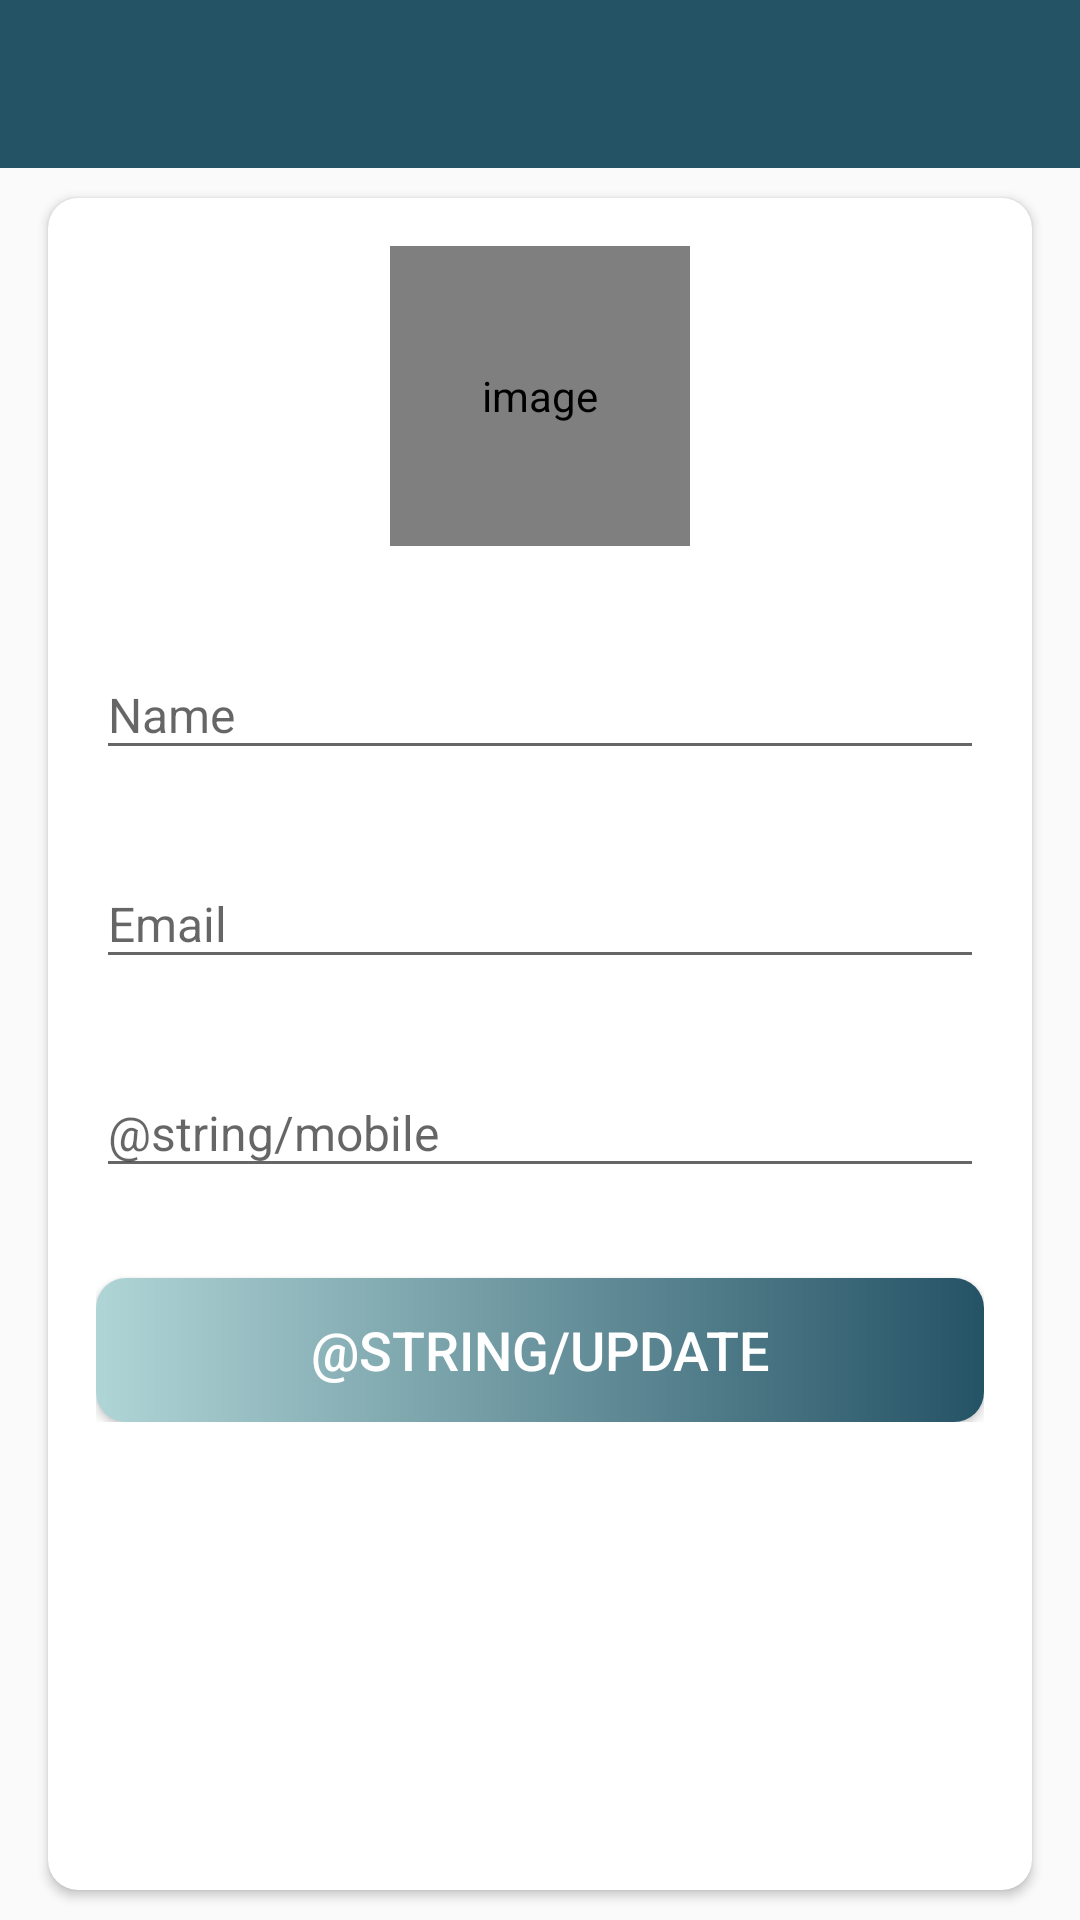

This screen was rendered from an Android layout file. Write that file and the resources it references.
<!-- AndroidManifest.xml: activity theme AppTheme.NoActionBar -->
<!-- res/layout/activity_my_profile.xml -->
<?xml version="1.0" encoding="utf-8"?>
<LinearLayout xmlns:android="http://schemas.android.com/apk/res/android"
    xmlns:app="http://schemas.android.com/apk/res-auto"
    xmlns:tools="http://schemas.android.com/tools"
    android:id="@+id/main"
    android:layout_width="match_parent"
    android:layout_height="match_parent"
    tools:context=".activities.MyProfileActivity"
    android:orientation="vertical"
>
<com.google.android.material.appbar.AppBarLayout
    android:layout_width="match_parent"
    android:layout_height="wrap_content"
    android:fitsSystemWindows="true"
    >
    
    <androidx.appcompat.widget.Toolbar
        android:id="@+id/toolbar_my_profile_activity"
        android:layout_width="match_parent"
        android:layout_height="?attr/actionBarSize"
        app:titleTextColor="@color/white"
        android:background="@color/splash_screen_text_color"
        android:popupTheme="@style/AppTheme.PopupOverlay"/>
</com.google.android.material.appbar.AppBarLayout>
    <LinearLayout
        android:layout_width="match_parent"
        android:layout_height="match_parent"
        android:background="@drawable/ic_background">

        <androidx.cardview.widget.CardView
            android:layout_width="match_parent"
            android:layout_height="match_parent"
            android:layout_marginStart="@dimen/my_profile_screen_content_marginStartEnd"
            android:layout_marginTop="@dimen/my_profile_screen_content_marginTopBottom"
            android:layout_marginEnd="@dimen/my_profile_screen_content_marginStartEnd"
            android:layout_marginBottom="@dimen/my_profile_screen_content_marginTopBottom"
            android:elevation="@dimen/card_view_elevation"
            app:cardCornerRadius="@dimen/card_view_corner_radius">

            <ImageView
                android:layout_width="match_parent"
                android:layout_height="match_parent"
                android:scaleType="fitXY" />

            <LinearLayout
                android:layout_width="match_parent"
                android:layout_height="wrap_content"
                android:gravity="center_horizontal"
                android:orientation="vertical"
                android:padding="@dimen/my_profile_screen_content_padding">
                
                <de.hdodenhof.circleimageview.CircleImageView
                    android:id="@+id/iv_profile_user_image"
                    android:layout_width="@dimen/my_profile_user_image_size"
                    android:layout_height="@dimen/my_profile_user_image_size"
                    android:contentDescription="@string/image_contentDescription"
                    android:src="@drawable/ic_user_place_holder"/>

                <com.google.android.material.textfield.TextInputLayout
                    android:layout_width="match_parent"
                    android:layout_height="wrap_content"
                    android:layout_marginTop="@dimen/my_profile_name_til_marginTop">
                    
                    <com.google.android.material.textfield.TextInputEditText
                        android:id="@+id/et_name"
                        android:layout_width="match_parent"
                        android:layout_height="wrap_content"
                        android:hint="@string/name"
                        android:textSize="@dimen/et_text_size"/>

                </com.google.android.material.textfield.TextInputLayout>

                <com.google.android.material.textfield.TextInputLayout
                    android:layout_width="match_parent"
                    android:layout_height="wrap_content"
                    android:layout_marginTop="@dimen/my_profile_et_email_marginTop">

                    <androidx.appcompat.widget.AppCompatEditText
                        android:id="@+id/et_email"
                        android:layout_width="match_parent"
                        android:layout_height="wrap_content"
                        android:hint="@string/email"
                        android:focusable="false"
                        android:focusableInTouchMode="false"
                        android:textSize="@dimen/et_text_size"/>

                </com.google.android.material.textfield.TextInputLayout>

                <com.google.android.material.textfield.TextInputLayout
                    android:layout_width="match_parent"
                    android:layout_height="wrap_content"
                    android:layout_marginTop="@dimen/my_profile_et_mobile_marginTop">

                    <androidx.appcompat.widget.AppCompatEditText
                        android:id="@+id/et_mobile"
                        android:layout_width="match_parent"
                        android:layout_height="wrap_content"
                        android:hint="@string/mobile"
                        android:inputType="phone"
                        android:textSize="@dimen/et_text_size"/>

                </com.google.android.material.textfield.TextInputLayout>

                <Button
                    android:id="@+id/btn_update"
                    android:layout_width="match_parent"
                    android:layout_height="wrap_content"
                    android:layout_marginTop="@dimen/my_profile_btn_update_marginTop"
                    android:layout_gravity="center"
                    android:gravity="center"
                    android:background="@drawable/shape_button_rounded"
                    android:text="@string/update"
                    android:foreground="?attr/selectableItemBackground"
                    android:paddingTop="@dimen/btn_paddingTopBottom"
                    android:paddingBottom="@dimen/btn_paddingTopBottom"
                    android:textColor="@color/white"
                    android:textSize="@dimen/btn_text_size"/>
            </LinearLayout>
        </androidx.cardview.widget.CardView>
    </LinearLayout>

    

</LinearLayout>
<!-- resources referenced by this layout -->
<resources>
  <color name="splash_screen_text_color">#255366</color>
  <color name="white">#FFFFFFFF</color>
  <dimen name="btn_paddingTopBottom">8dp</dimen>
  <dimen name="btn_text_size">18sp</dimen>
  <dimen name="card_view_corner_radius">10dp</dimen>
  <dimen name="card_view_elevation">10dp</dimen>
  <dimen name="et_text_size">16sp</dimen>
  <dimen name="my_profile_btn_update_marginTop">30dp</dimen>
  <dimen name="my_profile_et_email_marginTop">20dp</dimen>
  <dimen name="my_profile_et_mobile_marginTop">20dp</dimen>
  <dimen name="my_profile_name_til_marginTop">25dp</dimen>
  <dimen name="my_profile_screen_content_marginStartEnd">16dp</dimen>
  <dimen name="my_profile_screen_content_marginTopBottom">10dp</dimen>
  <dimen name="my_profile_screen_content_padding">16dp</dimen>
  <dimen name="my_profile_user_image_size">100dp</dimen>
  <!-- drawable shape_button_rounded (drawable) -->
  <?xml version="1.0" encoding="utf-8"?>
  <shape xmlns:android="http://schemas.android.com/apk/res/android"
      android:shape="rectangle">
  
      <gradient
          android:angle="360"
          android:startColor="#B0D5D6"
          android:endColor="#255366"
          android:type="linear"
          />
      <corners android:radius="10dp"/>
  
  
  </shape>
  <string name="email">Email</string>
  <string name="image_contentDescription">image</string>
  <string name="name">Name</string>
  <style name="AppTheme.PopupOverlay" parent="ThemeOverlay.AppCompat.Dark" />
  <style name="AppTheme.NoActionBar">
          // Ensures that no action bar is displayed
          <item name="windowActionBar">false</item>
  
          // It ensures that the activity does not display title at the top
          <item name="windowNoTitle">true</item>
      </style>
</resources>
